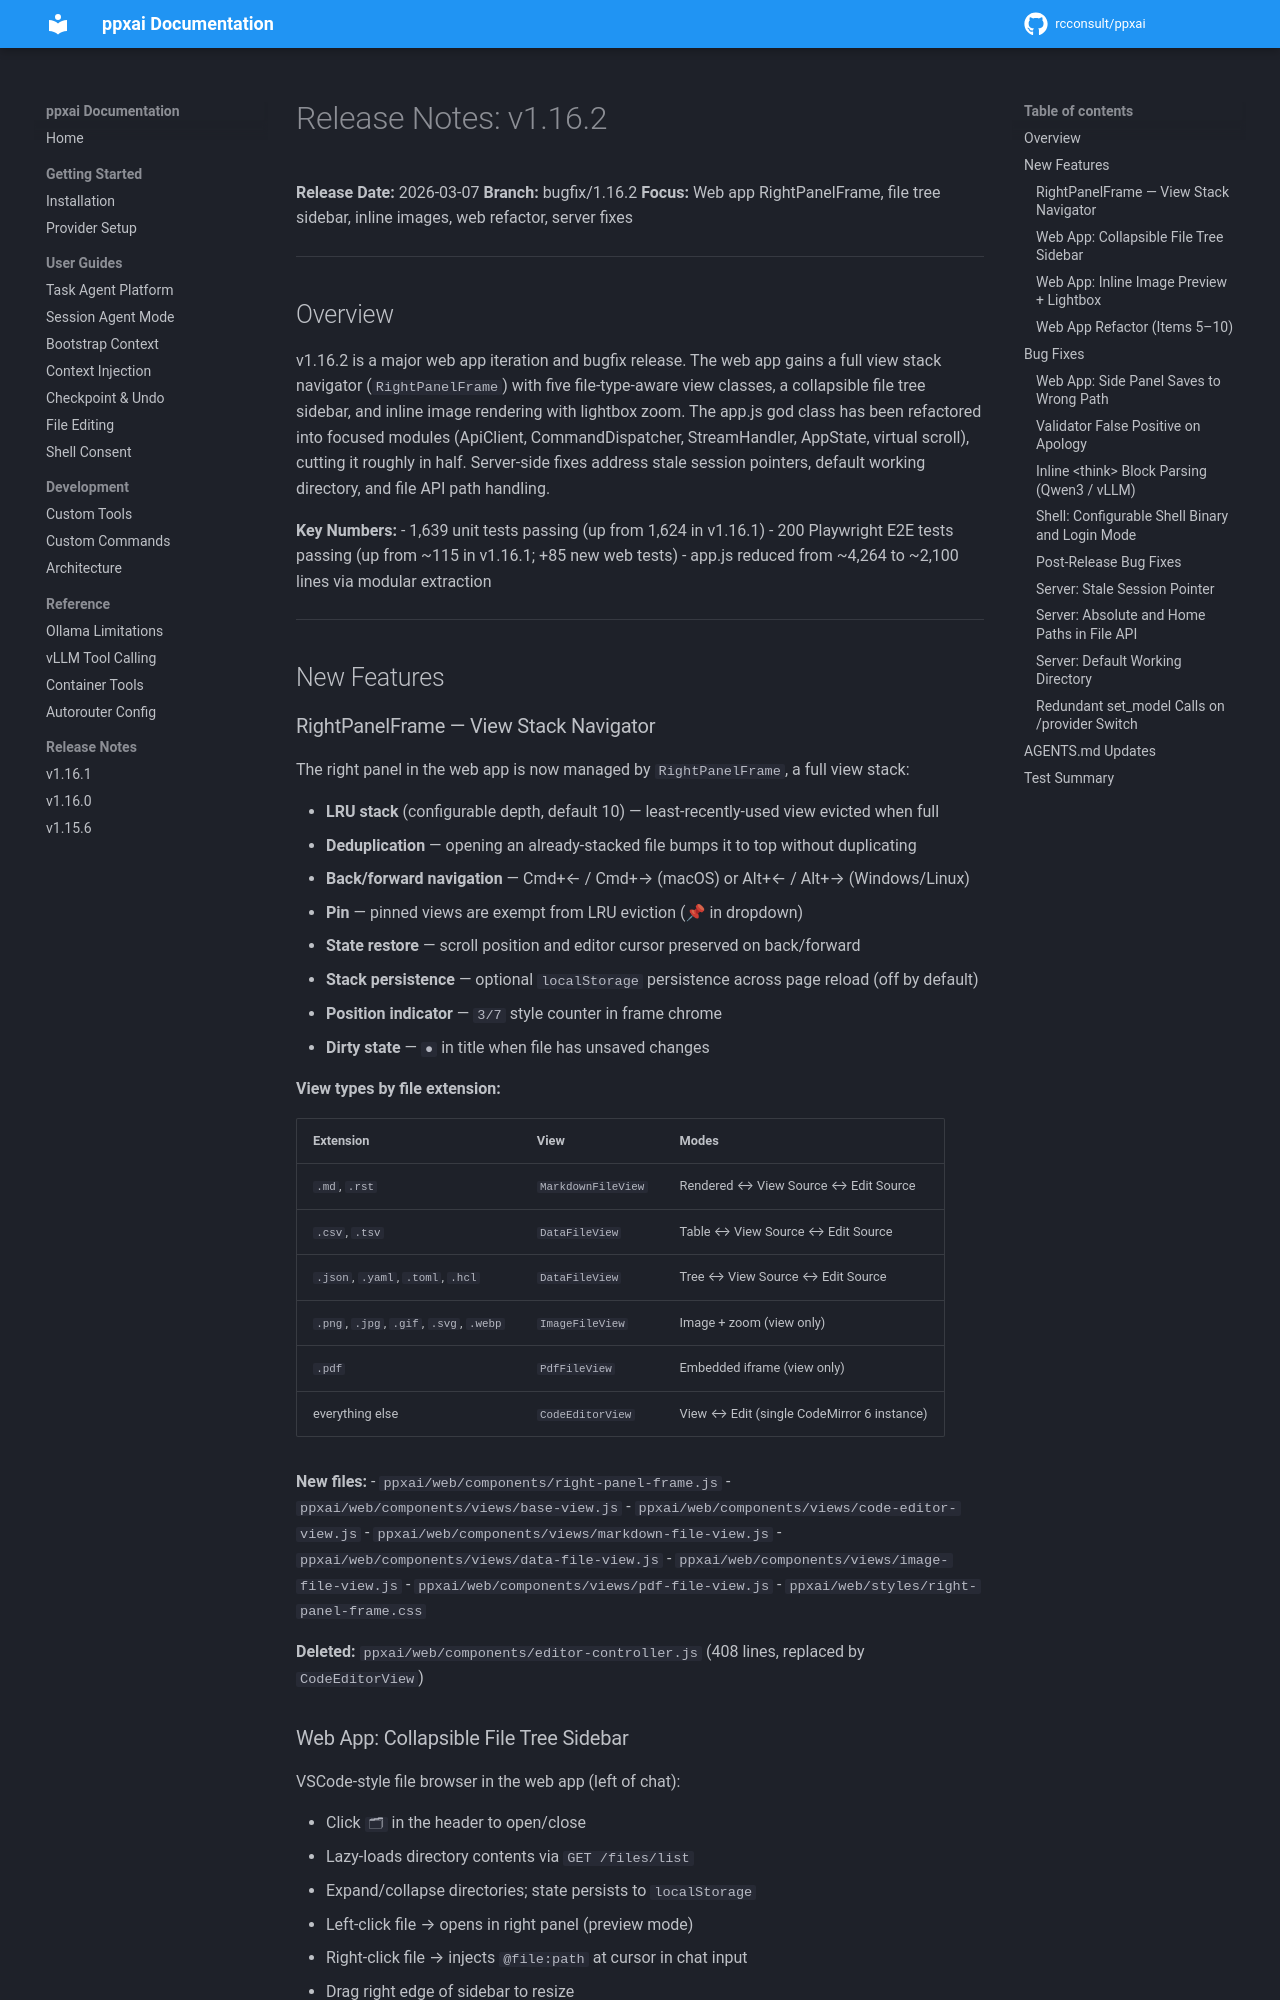

repository: rcconsult/ppxai · page: 1.19.4/archive/release-notes/RELEASE-NOTES-v1.16.2/index.html · generator: mkdocs

# Release Notes: v1.16.2

**Release Date:** 2026-03-07
**Branch:** bugfix/1.16.2
**Focus:** Web app RightPanelFrame, file tree sidebar, inline images, web refactor, server fixes

---

## Overview

v1.16.2 is a major web app iteration and bugfix release. The web app gains a full view
stack navigator (`RightPanelFrame`) with five file-type-aware view classes, a collapsible
file tree sidebar, and inline image rendering with lightbox zoom. The app.js god class has
been refactored into focused modules (ApiClient, CommandDispatcher, StreamHandler, AppState,
virtual scroll), cutting it roughly in half. Server-side fixes address stale session
pointers, default working directory, and file API path handling.

**Key Numbers:**
- 1,639 unit tests passing (up from 1,624 in v1.16.1)
- 200 Playwright E2E tests passing (up from ~115 in v1.16.1; +85 new web tests)
- app.js reduced from ~4,264 to ~2,100 lines via modular extraction

---

## New Features

### RightPanelFrame — View Stack Navigator

The right panel in the web app is now managed by `RightPanelFrame`, a full view stack:

- **LRU stack** (configurable depth, default 10) — least-recently-used view evicted when full
- **Deduplication** — opening an already-stacked file bumps it to top without duplicating
- **Back/forward navigation** — Cmd+← / Cmd+→ (macOS) or Alt+← / Alt+→ (Windows/Linux)
- **Pin** — pinned views are exempt from LRU eviction (📌 in dropdown)
- **State restore** — scroll position and editor cursor preserved on back/forward
- **Stack persistence** — optional `localStorage` persistence across page reload (off by default)
- **Position indicator** — `3/7` style counter in frame chrome
- **Dirty state** — `●` in title when file has unsaved changes

**View types by file extension:**

| Extension | View | Modes |
|-----------|------|-------|
| `.md`, `.rst` | `MarkdownFileView` | Rendered ↔ View Source ↔ Edit Source |
| `.csv`, `.tsv` | `DataFileView` | Table ↔ View Source ↔ Edit Source |
| `.json`, `.yaml`, `.toml`, `.hcl` | `DataFileView` | Tree ↔ View Source ↔ Edit Source |
| `.png`, `.jpg`, `.gif`, `.svg`, `.webp` | `ImageFileView` | Image + zoom (view only) |
| `.pdf` | `PdfFileView` | Embedded iframe (view only) |
| everything else | `CodeEditorView` | View ↔ Edit (single CodeMirror 6 instance) |

**New files:**
- `ppxai/web/components/right-panel-frame.js`
- `ppxai/web/components/views/base-view.js`
- `ppxai/web/components/views/code-editor-view.js`
- `ppxai/web/components/views/markdown-file-view.js`
- `ppxai/web/components/views/data-file-view.js`
- `ppxai/web/components/views/image-file-view.js`
- `ppxai/web/components/views/pdf-file-view.js`
- `ppxai/web/styles/right-panel-frame.css`

**Deleted:** `ppxai/web/components/editor-controller.js` (408 lines, replaced by `CodeEditorView`)
